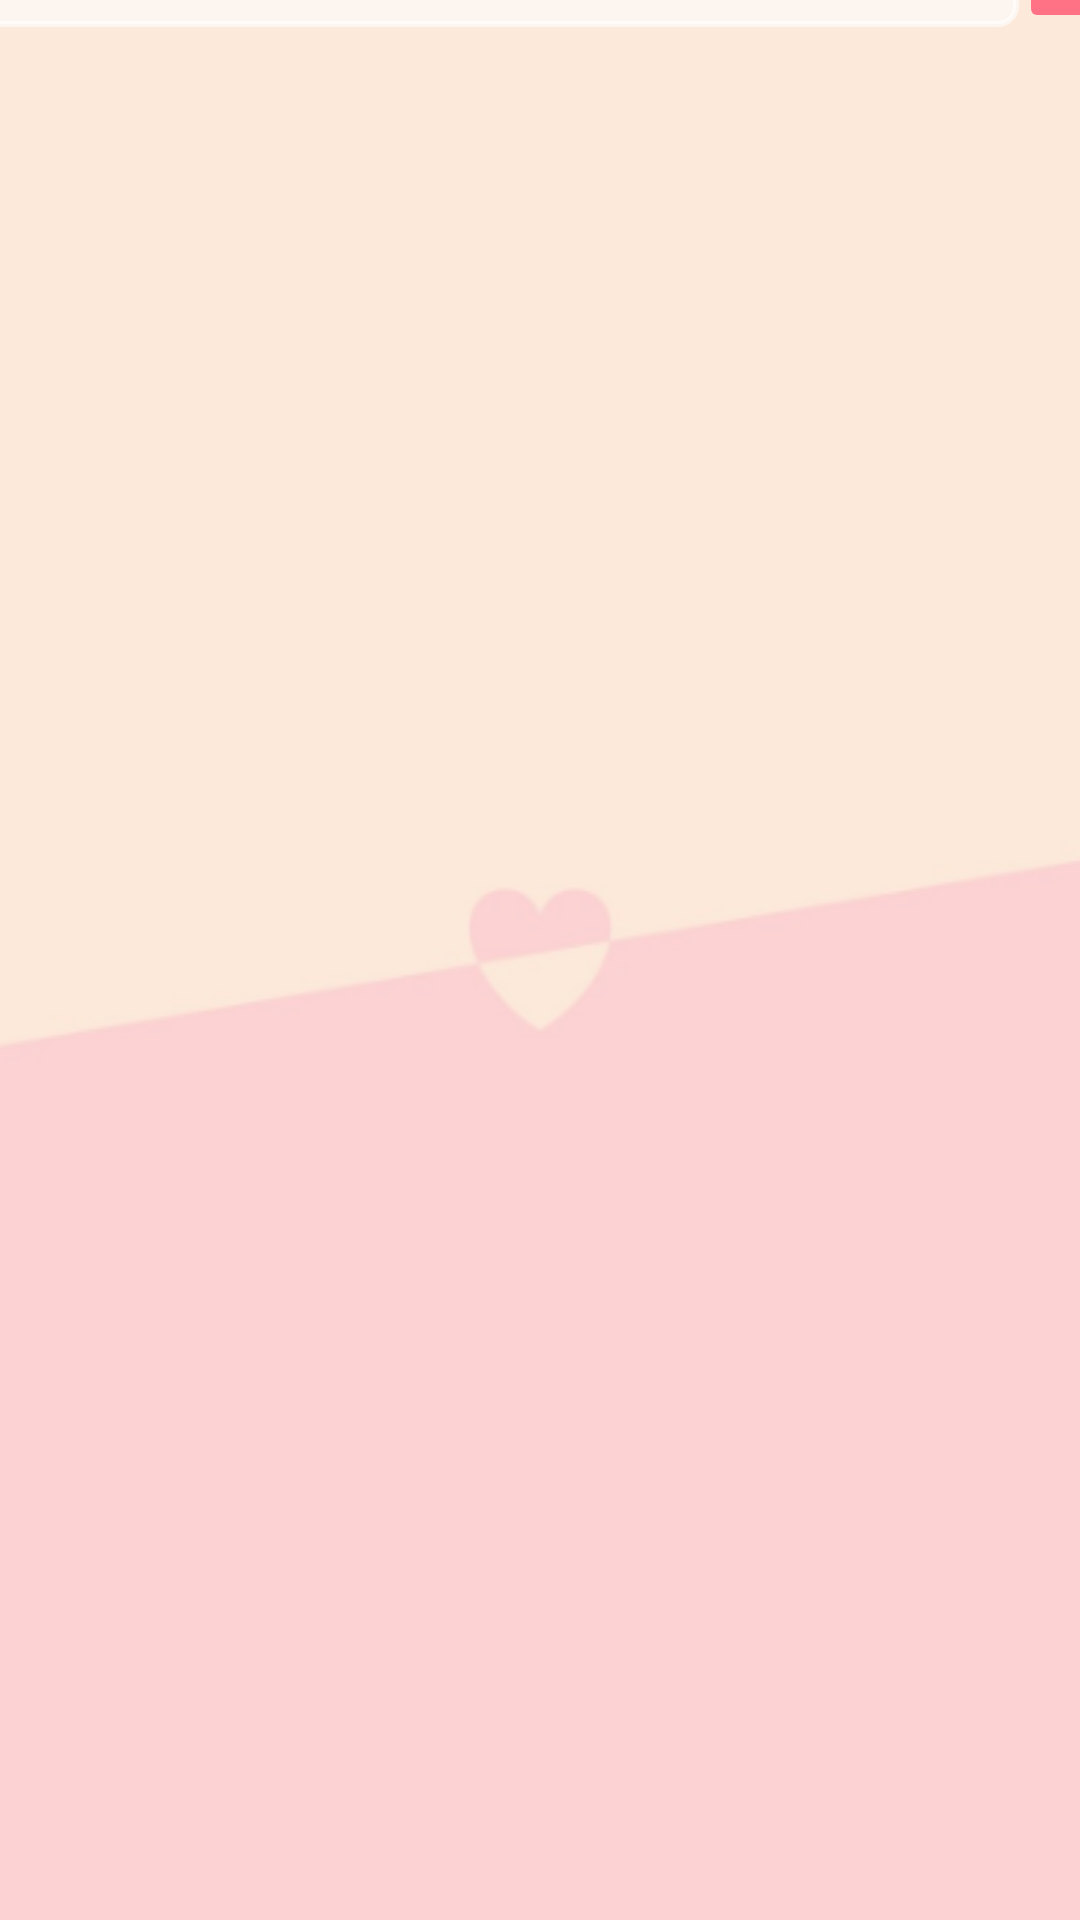

Android layout source for this screen:
<!-- AndroidManifest.xml: application theme Theme.SubDietApp -->
<!-- res/layout/activity_search_posting.xml -->
<?xml version="1.0" encoding="utf-8"?>
<androidx.constraintlayout.widget.ConstraintLayout xmlns:android="http://schemas.android.com/apk/res/android"
    xmlns:app="http://schemas.android.com/apk/res-auto"
    xmlns:tools="http://schemas.android.com/tools"
    android:layout_width="match_parent"
    android:layout_height="match_parent"
    android:background="@drawable/backgroundpink"

    tools:context=".posting.SearchPostingActivity">

    <LinearLayout
        android:layout_width="411dp"
        android:layout_height="739dp"
        android:orientation="vertical"
        app:layout_constraintBottom_toBottomOf="parent"
        app:layout_constraintEnd_toEndOf="parent"
        app:layout_constraintStart_toStartOf="parent"
        app:layout_constraintTop_toTopOf="parent">

        <LinearLayout
            android:layout_width="match_parent"
            android:layout_height="wrap_content"
            android:gravity="center"
            android:layout_marginRight="5dp"
            android:orientation="horizontal">

            <EditText
                android:id="@+id/editSearch"
                android:layout_width="wrap_content"
                android:layout_height="wrap_content"
                android:backgroundTint="#99FFFFFF"
                android:ems="18"
                android:hint="검색어를 입력하세요"
                android:fontFamily="@font/nanumb"

                android:layout_gravity="center"
                android:background="@drawable/border_outline"
                android:padding="15dp"
                android:inputType="textPersonName" />


            <ImageButton
                android:id="@+id/imgSearch"
                android:layout_width="55dp"
                android:layout_height="60dp"
                android:backgroundTint="#FF7285"
                android:src="@drawable/baseline_search_24" />

        </LinearLayout>

        <androidx.recyclerview.widget.RecyclerView
            android:id="@+id/recyclerView"
            android:layout_width="match_parent"
            android:layout_height="match_parent"
            android:layout_marginTop="7dp"
            android:layout_marginBottom="7dp" />


    </LinearLayout>
</androidx.constraintlayout.widget.ConstraintLayout>
<!-- resources referenced by this layout -->
<resources>
  <!-- drawable backgroundpink: png bitmap (drawable, 6748 bytes) -->
  <!-- drawable baseline_search_24 (drawable) -->
  <vector android:height="35dp" android:tint="#FFFFFF"
      android:viewportHeight="26" android:viewportWidth="24"
      android:width="35dp" xmlns:android="http://schemas.android.com/apk/res/android">
      <path android:fillColor="@android:color/white" android:pathData="M15.5,14h-0.79l-0.28,-0.27C15.41,12.59 16,11.11 16,9.5 16,5.91 13.09,3 9.5,3S3,5.91 3,9.5 5.91,16 9.5,16c1.61,0 3.09,-0.59 4.23,-1.57l0.27,0.28v0.79l5,4.99L20.49,19l-4.99,-5zM9.5,14C7.01,14 5,11.99 5,9.5S7.01,5 9.5,5 14,7.01 14,9.5 11.99,14 9.5,14z"/>
  </vector>
  <!-- drawable border_outline (drawable) -->
  <?xml version="1.0" encoding="utf-8"?>
  <shape xmlns:android="http://schemas.android.com/apk/res/android"
      android:shape="rectangle">
      <solid android:color="#FFFFFF"/>
      <corners android:radius="6dp"/>
      <stroke android:color="#AEADAD" android:width="2dp" />
  </shape>
  <style name="Theme.SubDietApp" parent="Theme.AppCompat.DayNight.DarkActionBar">
          <item name="windowNoTitle">true</item>
          
          <item name="colorPrimary">@color/purple_500</item>
          <item name="colorPrimaryVariant">@color/purple_700</item>
          <item name="colorOnPrimary">@color/white</item>
          
          <item name="colorSecondary">@color/teal_200</item>
          <item name="colorSecondaryVariant">@color/teal_700</item>
          <item name="colorOnSecondary">@color/black</item>
          
          <item name="android:statusBarColor" tools:targetApi="l">?attr/colorPrimaryVariant</item>
          
      </style>
  <color name="purple_500">#FF6200EE</color>
  <color name="purple_700">#FF3700B3</color>
  <color name="white">#FFFFFFFF</color>
  <color name="teal_200">#FF03DAC5</color>
  <color name="teal_700">#FF018786</color>
  <color name="black">#FF000000</color>
</resources>
